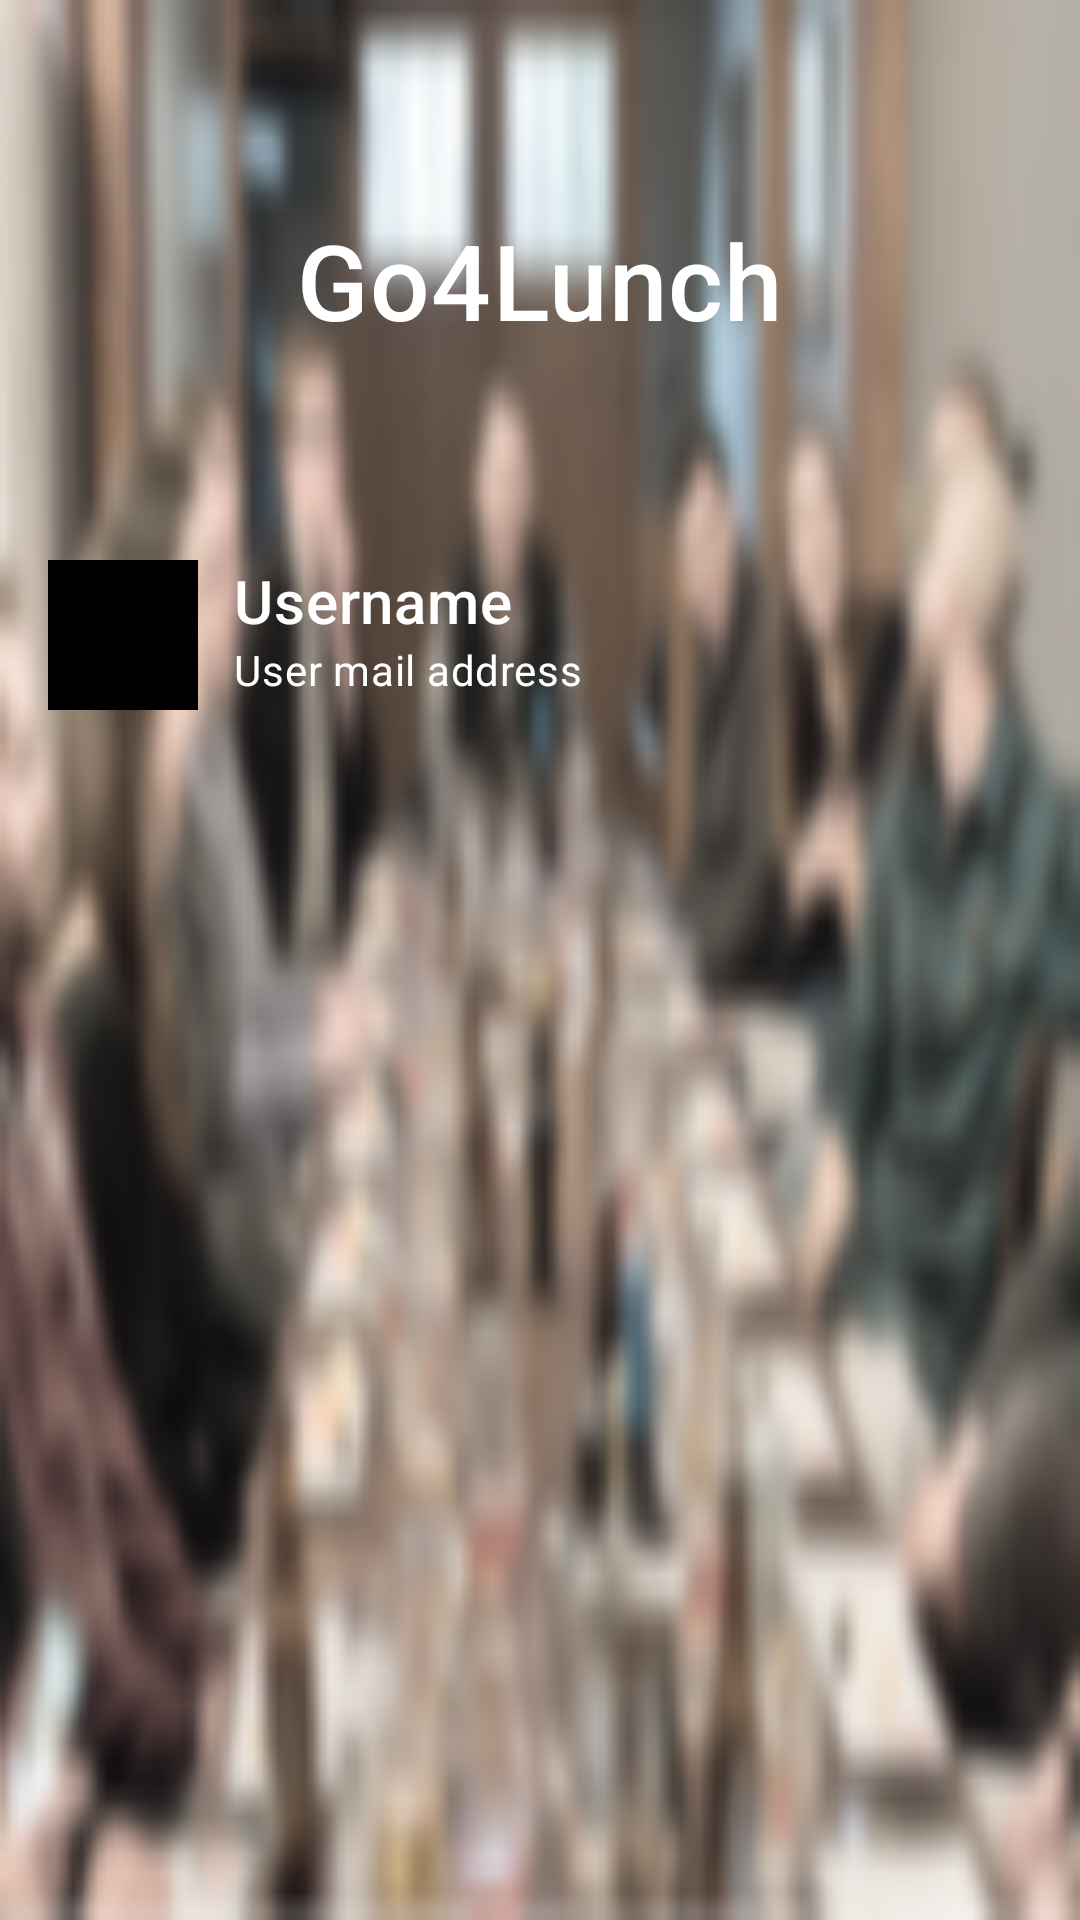

Layout XML and referenced resources for this Android screen:
<!-- AndroidManifest.xml: application theme Theme.Go4Lunch -->
<!-- res/layout/header_navigation_drawer.xml -->
<?xml version="1.0" encoding="utf-8"?>
<androidx.constraintlayout.widget.ConstraintLayout xmlns:android="http://schemas.android.com/apk/res/android"
    xmlns:app="http://schemas.android.com/apk/res-auto"
    android:id="@+id/header_navigation_drawer"
    android:layout_width="match_parent"
    android:layout_height="wrap_content"
    android:background="@drawable/restaurant"
    android:orientation="vertical">

    <LinearLayout
        android:id="@+id/title_header_navigation_drawer"
        android:layout_width="match_parent"
        android:layout_height="wrap_content"
        android:orientation="vertical"
        app:layout_constraintTop_toTopOf="parent">

        <TextView
            android:id="@+id/title_name_header_navigation_drawer"
            android:layout_width="wrap_content"
            android:layout_height="wrap_content"
            android:layout_gravity="center"
            android:paddingVertical="70dp"
            android:text="@string/title"
            android:textAppearance="?attr/textAppearanceHeadline6"
            android:textColor="@color/white"
            android:textSize="35sp" />
    </LinearLayout>

    <LinearLayout
        android:id="@+id/user_details_header_navigation_drawer"
        android:layout_width="match_parent"
        android:layout_height="wrap_content"
        android:orientation="vertical"
        app:layout_constraintTop_toBottomOf="@id/title_header_navigation_drawer">

        <androidx.constraintlayout.widget.ConstraintLayout
            android:layout_width="match_parent"
            android:layout_height="wrap_content">

            <ImageView
                android:id="@+id/user_picture_header_navigation_drawer"
                android:layout_width="50dp"
                android:layout_height="50dp"
                android:layout_marginStart="16dp"
                android:layout_marginBottom="10dp"
                android:contentDescription="@string/user_picture"
                android:src="@color/black"
                app:layout_constraintBottom_toBottomOf="parent"
                app:layout_constraintStart_toStartOf="parent" />

            <TextView
                android:id="@+id/user_name_header_navigation_drawer"
                android:layout_width="wrap_content"
                android:layout_height="wrap_content"
                android:layout_marginStart="12dp"
                android:text="@string/user_name"
                android:textAppearance="?attr/textAppearanceHeadline6"
                android:textColor="@color/white"
                app:layout_constraintStart_toEndOf="@id/user_picture_header_navigation_drawer"
                app:layout_constraintTop_toTopOf="parent" />

            <TextView
                android:id="@+id/user_email_header_navigation_drawer"
                android:layout_width="wrap_content"
                android:layout_height="wrap_content"
                android:layout_marginStart="12dp"
                android:text="@string/user_mail_adress"
                android:textAppearance="?attr/textAppearanceBody2"
                android:textColor="@color/white"
                app:layout_constraintStart_toEndOf="@id/user_picture_header_navigation_drawer"
                app:layout_constraintTop_toBottomOf="@id/user_name_header_navigation_drawer" />
        </androidx.constraintlayout.widget.ConstraintLayout>
    </LinearLayout>
</androidx.constraintlayout.widget.ConstraintLayout>
<!-- resources referenced by this layout -->
<resources>
  <color name="black">#FF000000</color>
  <color name="white">#FFFFFFFF</color>
  <!-- drawable restaurant: png bitmap (drawable-mdpi, 25267 bytes) -->
  <string name="title">Go4Lunch</string>
  <string name="user_mail_adress">User mail address</string>
  <string name="user_name">Username</string>
  <string name="user_picture">user picture</string>
  <style name="Theme.Go4Lunch" parent="Theme.MaterialComponents.DayNight.NoActionBar">
          
          <item name="colorPrimary">@color/orange</item>
          <item name="colorPrimaryDark">@color/red</item>
          <item name="colorPrimaryVariant">@color/purple_700</item>
          <item name="colorOnPrimary">@color/white</item>
          
          <item name="colorSecondary">@color/teal_200</item>
          <item name="colorSecondaryVariant">@color/teal_700</item>
          <item name="colorOnSecondary">@color/black</item>
          
          <item name="android:statusBarColor" tools:targetApi="l">?attr/colorPrimaryVariant</item>
          
          <item name="android:windowTranslucentStatus">true</item>
          <item name="drawerArrowStyle">@style/DrawerArrowStyle</item>
      </style>
  <color name="orange">#FF8040</color>
  <color name="red">#7E000F</color>
  <color name="purple_700">#FF3700B3</color>
  <color name="teal_200">#FF03DAC5</color>
  <color name="teal_700">#FF018786</color>
  <style name="DrawerArrowStyle" parent="@style/Widget.AppCompat.DrawerArrowToggle">
          <item name="spinBars">true</item>
          <item name="color">@android:color/white</item>
      </style>
</resources>
